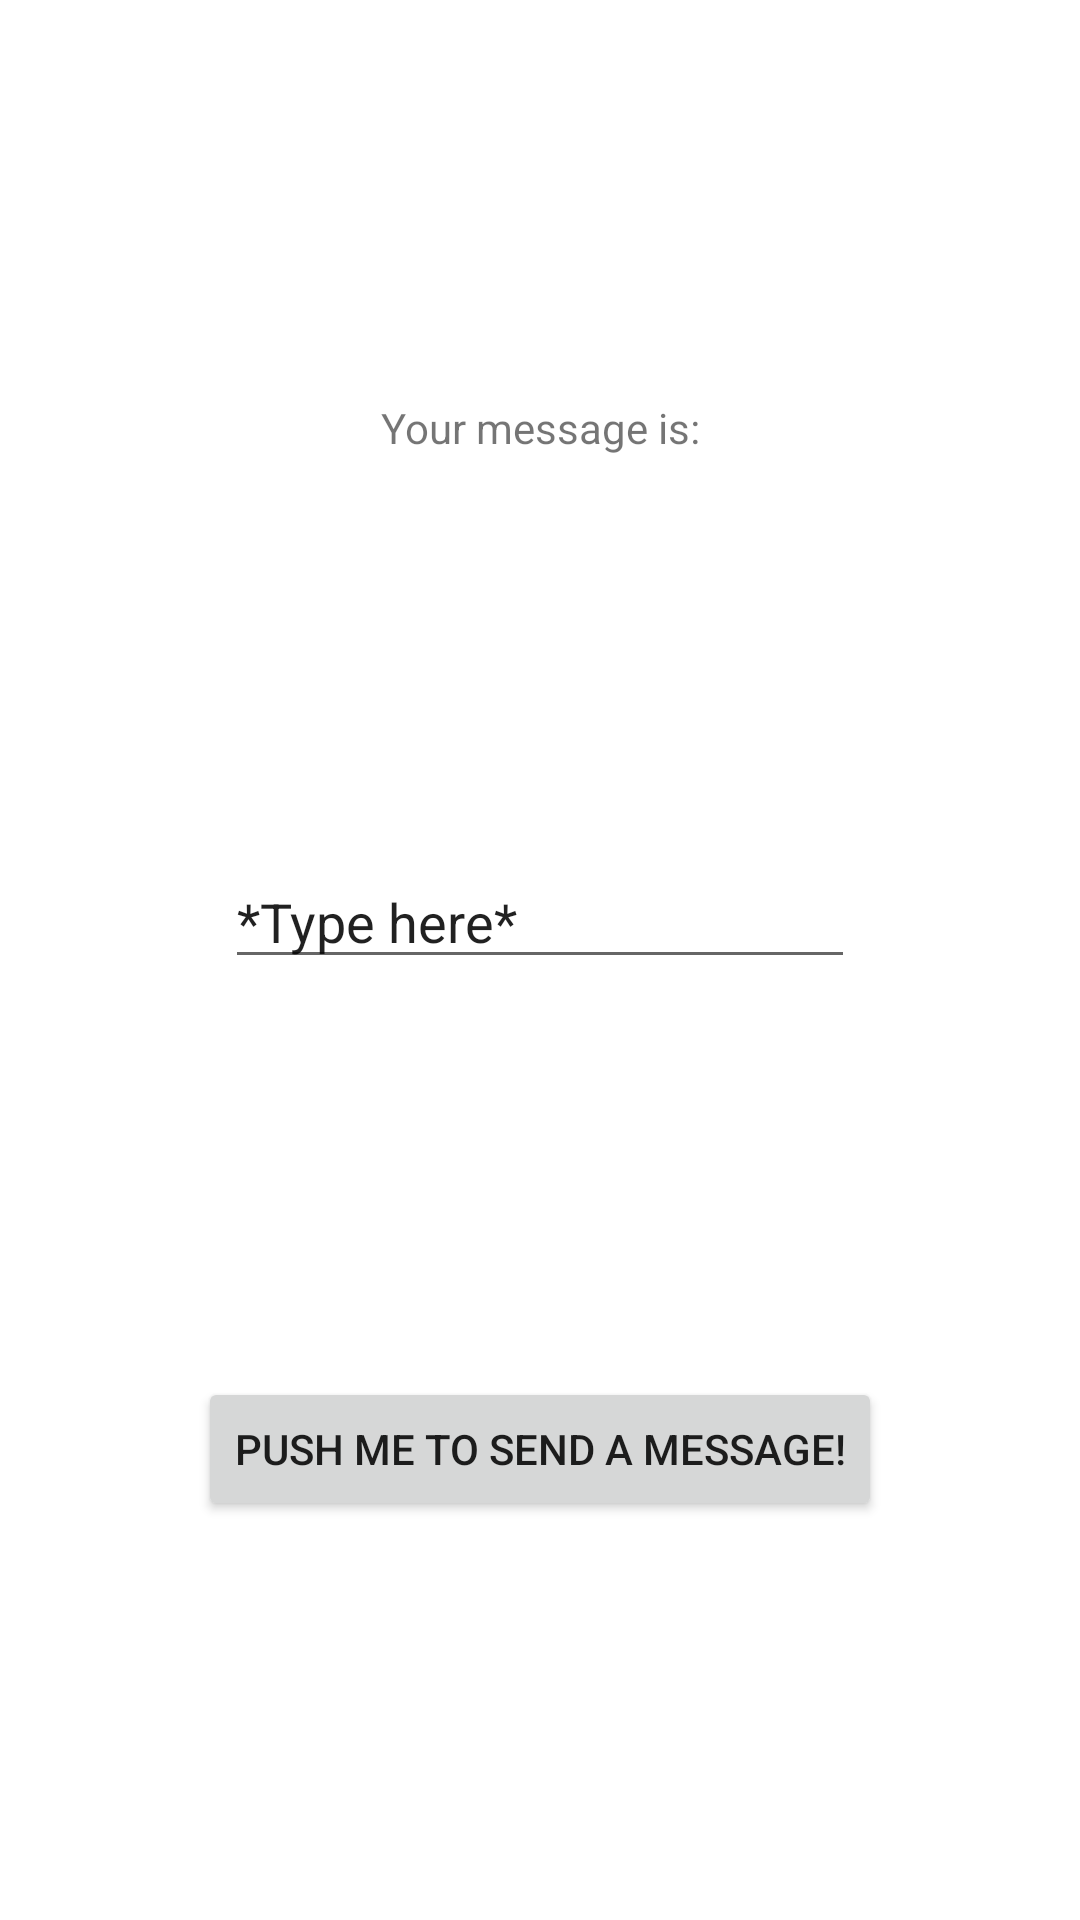

Here is an Android app screen rendered from its layout file. Give the layout XML and the strings, colors and styles it references.
<!-- AndroidManifest.xml: application theme Theme.AndroidLifeCycle_Homework -->
<!-- res/layout/fragment_sender.xml -->
<?xml version="1.0" encoding="utf-8"?>
<androidx.constraintlayout.widget.ConstraintLayout xmlns:android="http://schemas.android.com/apk/res/android"
    xmlns:app="http://schemas.android.com/apk/res-auto"
    xmlns:tools="http://schemas.android.com/tools"
    android:layout_width="match_parent"
    android:layout_height="match_parent"
    tools:context=".SenderFragment">

    <Button
        android:id="@+id/sendButton"
        android:layout_width="wrap_content"
        android:layout_height="wrap_content"
        android:text="Push me to send a message!"
        app:layout_constraintBottom_toBottomOf="parent"
        app:layout_constraintEnd_toEndOf="parent"
        app:layout_constraintHorizontal_bias="0.5"
        app:layout_constraintStart_toStartOf="parent"
        app:layout_constraintTop_toBottomOf="@+id/messageTypeIn"
        tools:ignore="MissingConstraints" />

    <TextView
        android:id="@+id/textView3"
        android:layout_width="wrap_content"
        android:layout_height="wrap_content"
        android:text="Your message is:"
        app:layout_constraintBottom_toTopOf="@+id/messageTypeIn"
        app:layout_constraintEnd_toEndOf="parent"
        app:layout_constraintHorizontal_bias="0.5"
        app:layout_constraintStart_toStartOf="parent"
        app:layout_constraintTop_toTopOf="parent" />

    <EditText
        android:id="@+id/messageTypeIn"
        android:layout_width="wrap_content"
        android:layout_height="wrap_content"
        android:ems="10"
        android:inputType="textPersonName"
        android:text="*Type here*"
        app:layout_constraintBottom_toTopOf="@+id/sendButton"
        app:layout_constraintEnd_toEndOf="parent"
        app:layout_constraintHorizontal_bias="0.5"
        app:layout_constraintStart_toStartOf="parent"
        app:layout_constraintTop_toBottomOf="@+id/textView3" />

</androidx.constraintlayout.widget.ConstraintLayout>
<!-- resources referenced by this layout -->
<resources>
  <style name="Theme.AndroidLifeCycle_Homework" parent="Theme.MaterialComponents.DayNight.DarkActionBar">
          
          <item name="colorPrimary">@color/purple_500</item>
          <item name="colorPrimaryVariant">@color/purple_700</item>
          <item name="colorOnPrimary">@color/white</item>
          
          <item name="colorSecondary">@color/teal_200</item>
          <item name="colorSecondaryVariant">@color/teal_700</item>
          <item name="colorOnSecondary">@color/black</item>
          
          <item name="android:statusBarColor" tools:targetApi="l">?attr/colorPrimaryVariant</item>
          
      </style>
  <!-- not gathered from this repository: default colours our renderer supplied (Android Studio template values) -->
  <color name="purple_500">#FF6200EE</color>
  <color name="purple_700">#FF3700B3</color>
  <color name="teal_200">#FF03DAC5</color>
  <color name="teal_700">#FF018786</color>
  <color name="black">#FF000000</color>
  <color name="white">#FFFFFFFF</color>
</resources>
